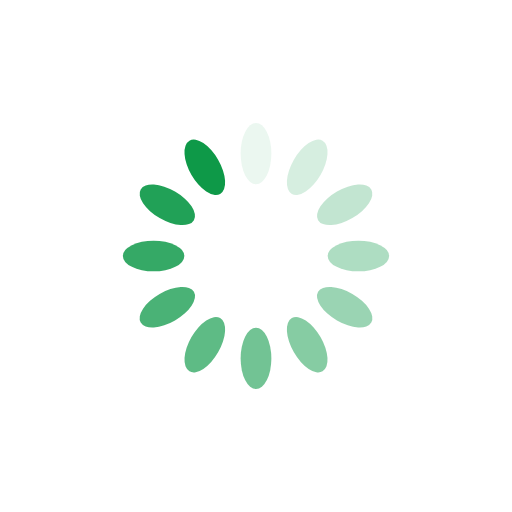
t = 0.00 s
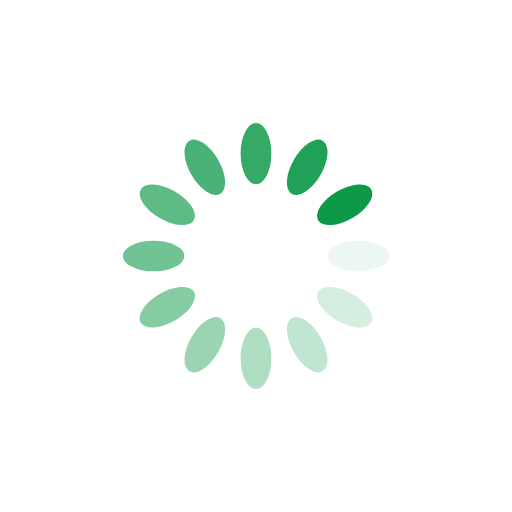
t = 0.25 s
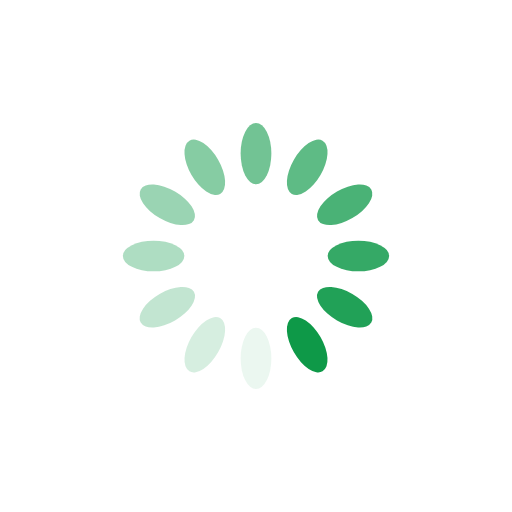
t = 0.50 s
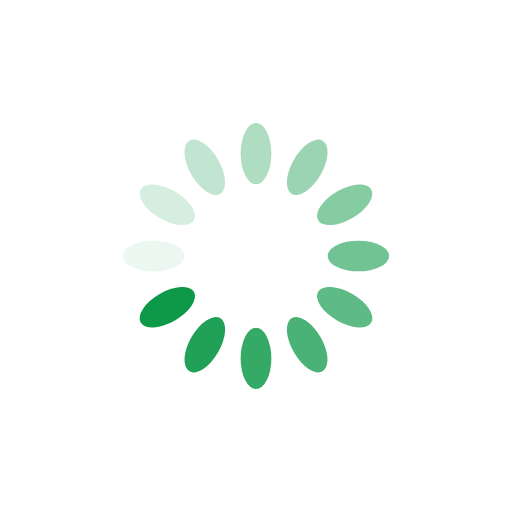
t = 0.75 s

The animated SVG that drew these frames (rendered in a browser with its animation timeline set to each time). Animation: 12 SMIL elements (animate=12); one cycle of 1.00 s, repeats indefinitely.

<svg xmlns="http://www.w3.org/2000/svg" xmlns:xlink="http://www.w3.org/1999/xlink" style="margin:auto;background:#ffffff00;display:block;" width="200px" height="200px" viewBox="0 0 100 100" preserveAspectRatio="xMidYMid">
<g transform="rotate(0 50 50)">
  <rect x="47" y="24" rx="3" ry="6" width="6" height="12" fill="#0e9948">
    <animate attributeName="opacity" values="1;0" keyTimes="0;1" dur="1s" begin="-0.9166666666666666s" repeatCount="indefinite"></animate>
  </rect>
</g><g transform="rotate(30 50 50)">
  <rect x="47" y="24" rx="3" ry="6" width="6" height="12" fill="#0e9948">
    <animate attributeName="opacity" values="1;0" keyTimes="0;1" dur="1s" begin="-0.8333333333333334s" repeatCount="indefinite"></animate>
  </rect>
</g><g transform="rotate(60 50 50)">
  <rect x="47" y="24" rx="3" ry="6" width="6" height="12" fill="#0e9948">
    <animate attributeName="opacity" values="1;0" keyTimes="0;1" dur="1s" begin="-0.75s" repeatCount="indefinite"></animate>
  </rect>
</g><g transform="rotate(90 50 50)">
  <rect x="47" y="24" rx="3" ry="6" width="6" height="12" fill="#0e9948">
    <animate attributeName="opacity" values="1;0" keyTimes="0;1" dur="1s" begin="-0.6666666666666666s" repeatCount="indefinite"></animate>
  </rect>
</g><g transform="rotate(120 50 50)">
  <rect x="47" y="24" rx="3" ry="6" width="6" height="12" fill="#0e9948">
    <animate attributeName="opacity" values="1;0" keyTimes="0;1" dur="1s" begin="-0.5833333333333334s" repeatCount="indefinite"></animate>
  </rect>
</g><g transform="rotate(150 50 50)">
  <rect x="47" y="24" rx="3" ry="6" width="6" height="12" fill="#0e9948">
    <animate attributeName="opacity" values="1;0" keyTimes="0;1" dur="1s" begin="-0.5s" repeatCount="indefinite"></animate>
  </rect>
</g><g transform="rotate(180 50 50)">
  <rect x="47" y="24" rx="3" ry="6" width="6" height="12" fill="#0e9948">
    <animate attributeName="opacity" values="1;0" keyTimes="0;1" dur="1s" begin="-0.4166666666666667s" repeatCount="indefinite"></animate>
  </rect>
</g><g transform="rotate(210 50 50)">
  <rect x="47" y="24" rx="3" ry="6" width="6" height="12" fill="#0e9948">
    <animate attributeName="opacity" values="1;0" keyTimes="0;1" dur="1s" begin="-0.3333333333333333s" repeatCount="indefinite"></animate>
  </rect>
</g><g transform="rotate(240 50 50)">
  <rect x="47" y="24" rx="3" ry="6" width="6" height="12" fill="#0e9948">
    <animate attributeName="opacity" values="1;0" keyTimes="0;1" dur="1s" begin="-0.25s" repeatCount="indefinite"></animate>
  </rect>
</g><g transform="rotate(270 50 50)">
  <rect x="47" y="24" rx="3" ry="6" width="6" height="12" fill="#0e9948">
    <animate attributeName="opacity" values="1;0" keyTimes="0;1" dur="1s" begin="-0.16666666666666666s" repeatCount="indefinite"></animate>
  </rect>
</g><g transform="rotate(300 50 50)">
  <rect x="47" y="24" rx="3" ry="6" width="6" height="12" fill="#0e9948">
    <animate attributeName="opacity" values="1;0" keyTimes="0;1" dur="1s" begin="-0.08333333333333333s" repeatCount="indefinite"></animate>
  </rect>
</g><g transform="rotate(330 50 50)">
  <rect x="47" y="24" rx="3" ry="6" width="6" height="12" fill="#0e9948">
    <animate attributeName="opacity" values="1;0" keyTimes="0;1" dur="1s" begin="0s" repeatCount="indefinite"></animate>
  </rect>
</g>
</svg>
